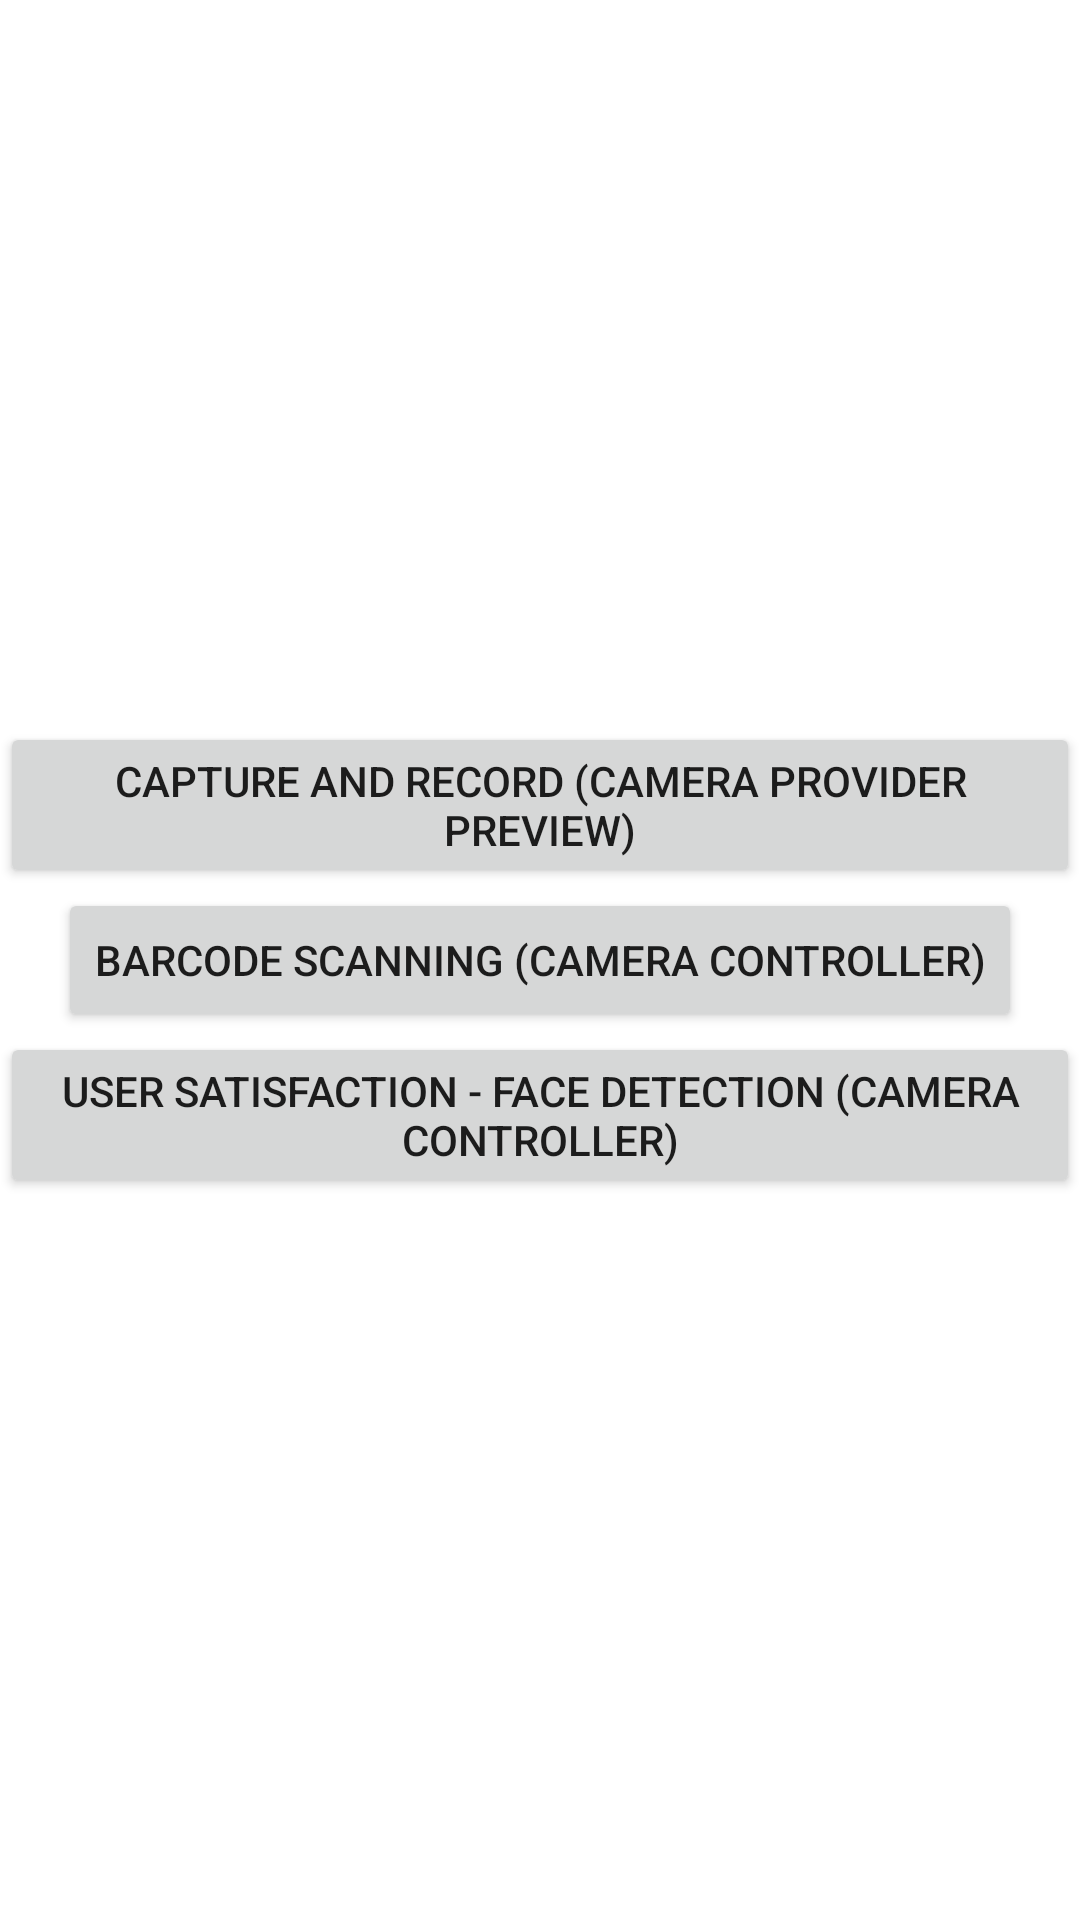

Layout XML and referenced resources for this Android screen:
<!-- AndroidManifest.xml: application theme Theme.CameraXSample -->
<!-- res/layout/activity_main.xml -->
<?xml version="1.0" encoding="utf-8"?>
<androidx.constraintlayout.widget.ConstraintLayout xmlns:android="http://schemas.android.com/apk/res/android"
    android:layout_width="match_parent"
    android:layout_height="match_parent"
    xmlns:app="http://schemas.android.com/apk/res-auto">

    <Button
        android:id="@+id/button_camera_provider_preview"
        android:layout_width="wrap_content"
        android:layout_height="wrap_content"
        android:text="Capture and Record (Camera Provider Preview)"
        app:layout_constraintStart_toStartOf="parent"
        app:layout_constraintEnd_toEndOf="parent"
        app:layout_constraintBottom_toTopOf="@id/button_barcode_scanning"/>

    <Button
        android:id="@+id/button_barcode_scanning"
        android:layout_width="wrap_content"
        android:layout_height="wrap_content"
        android:text="Barcode Scanning (Camera Controller)"
        app:layout_constraintBottom_toBottomOf="parent"
        app:layout_constraintTop_toTopOf="parent"
        app:layout_constraintStart_toStartOf="parent"
        app:layout_constraintEnd_toEndOf="parent" />

    <Button
        android:id="@+id/button_user_satisfaction"
        android:layout_width="wrap_content"
        android:layout_height="wrap_content"
        android:text="User Satisfaction - Face Detection (Camera Controller)"
        app:layout_constraintTop_toBottomOf="@id/button_barcode_scanning"
        app:layout_constraintStart_toStartOf="parent"
        app:layout_constraintEnd_toEndOf="parent" />

</androidx.constraintlayout.widget.ConstraintLayout>
<!-- resources referenced by this layout -->
<resources>
  <style name="Theme.CameraXSample" parent="Theme.MaterialComponents.DayNight.NoActionBar">
          
          <item name="colorPrimary">@color/purple_500</item>
          <item name="colorPrimaryVariant">@color/purple_700</item>
          <item name="colorOnPrimary">@color/white</item>
          
          <item name="colorSecondary">@color/teal_200</item>
          <item name="colorSecondaryVariant">@color/teal_700</item>
          <item name="colorOnSecondary">@color/black</item>
          
          <item name="android:statusBarColor">?attr/colorPrimaryVariant</item>
          
      </style>
  <!-- not gathered from this repository: default colours our renderer supplied (Android Studio template values) -->
  <color name="purple_500">#FF6200EE</color>
  <color name="purple_700">#FF3700B3</color>
  <color name="teal_200">#FF03DAC5</color>
  <color name="teal_700">#FF018786</color>
  <color name="black">#FF000000</color>
  <color name="white">#FFFFFFFF</color>
</resources>
